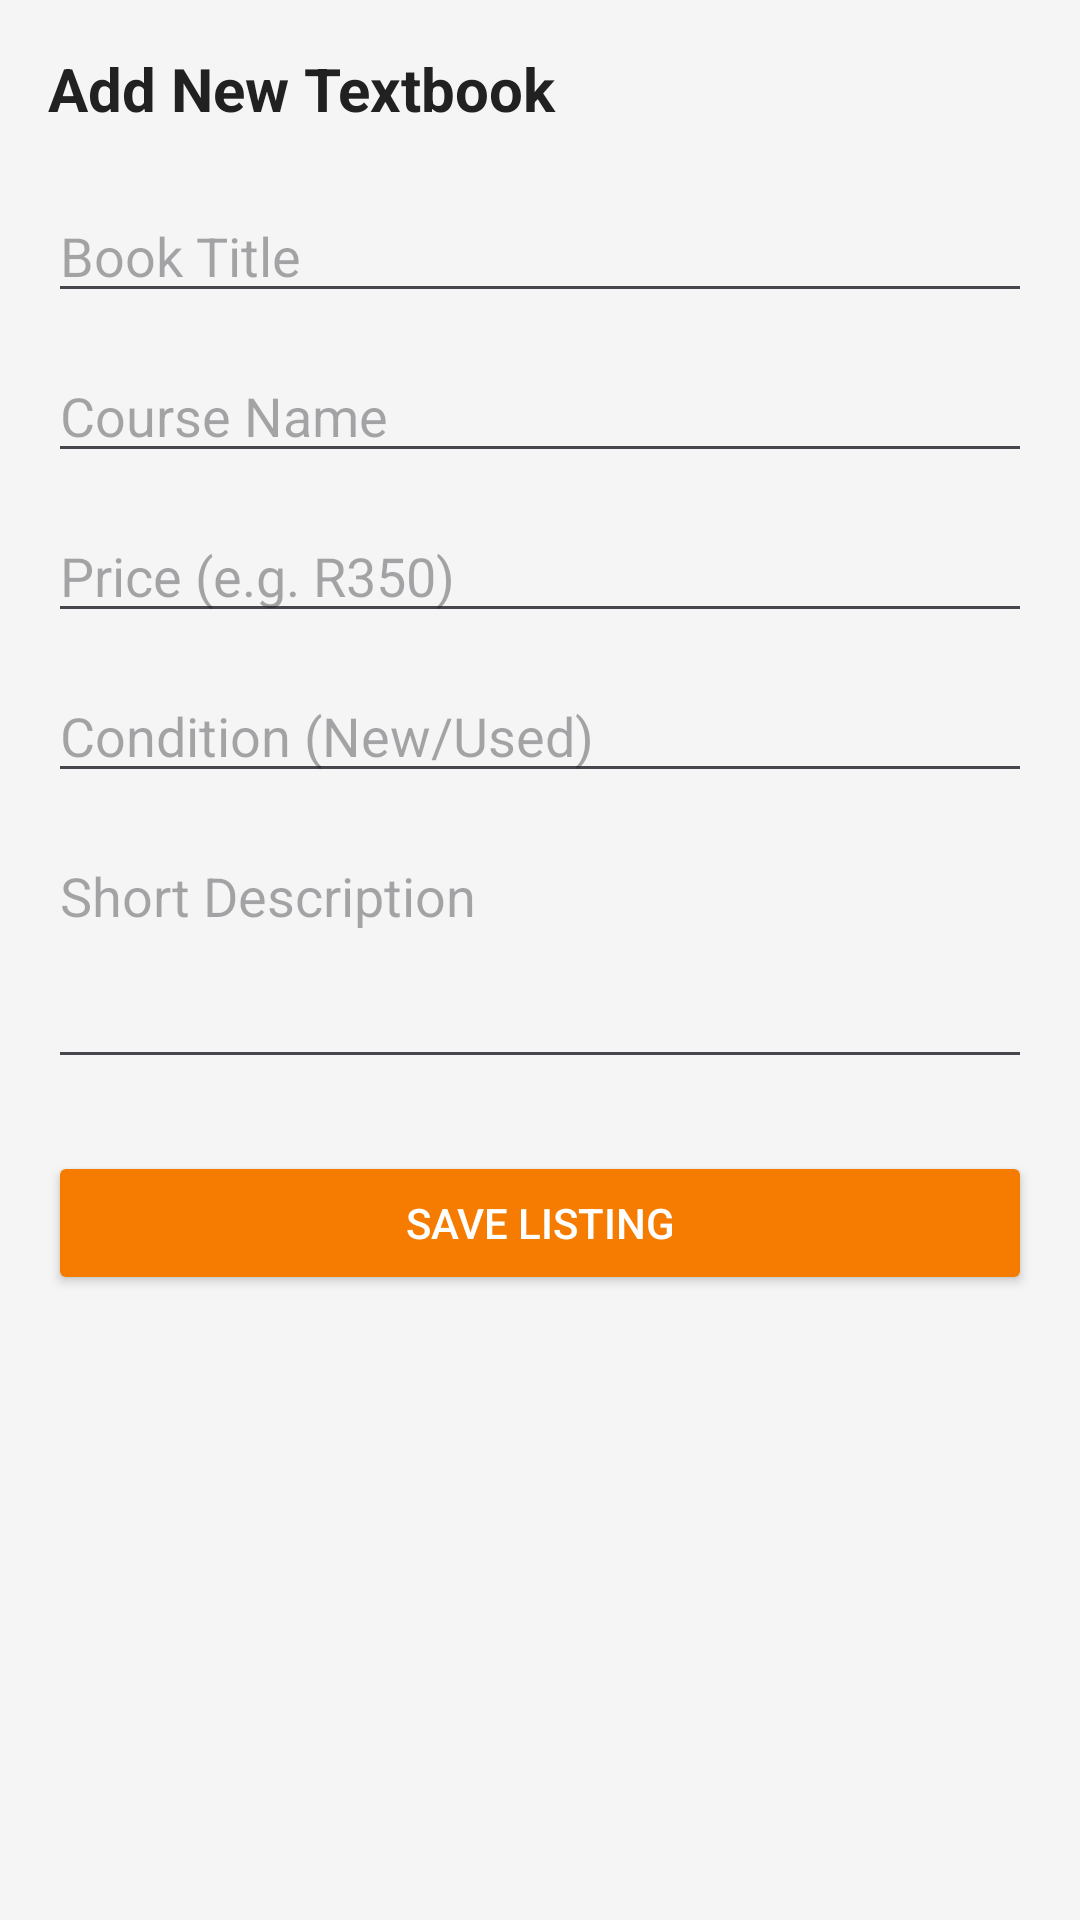

Write the Android layout XML for this screen, with the resource values it uses.
<!-- AndroidManifest.xml: application theme Theme.AfricanAchieve -->
<!-- res/layout/activity_add_book.xml -->
<?xml version="1.0" encoding="utf-8"?>

<ScrollView xmlns:android="http://schemas.android.com/apk/res/android"
    android:layout_width="match_parent"
    android:layout_height="match_parent"
    android:background="@color/light_gray">

    <LinearLayout
        android:layout_width="match_parent"
        android:layout_height="wrap_content"
        android:orientation="vertical"
        android:padding="16dp">

        <TextView
            android:layout_width="wrap_content"
            android:layout_height="wrap_content"
            android:text="Add New Textbook"
            android:textSize="20sp"
            android:textStyle="bold"
            android:textColor="@color/dark_text"
            android:layout_marginBottom="20dp" />

        <EditText
            android:id="@+id/et_book_title"
            android:layout_width="match_parent"
            android:layout_height="wrap_content"
            android:hint="Book Title"
            android:inputType="textCapWords" />

        <EditText
            android:id="@+id/et_course"
            android:layout_width="match_parent"
            android:layout_height="wrap_content"
            android:hint="Course Name"
            android:layout_marginTop="12dp" />

        <EditText
            android:id="@+id/et_price"
            android:layout_width="match_parent"
            android:layout_height="wrap_content"
            android:hint="Price (e.g. R350)"
            android:inputType="text"
            android:layout_marginTop="12dp" />

        <EditText
            android:id="@+id/et_condition"
            android:layout_width="match_parent"
            android:layout_height="wrap_content"
            android:hint="Condition (New/Used)"
            android:layout_marginTop="12dp" />

        <EditText
            android:id="@+id/et_description"
            android:layout_width="match_parent"
            android:layout_height="wrap_content"
            android:hint="Short Description"
            android:gravity="top"
            android:lines="3"
            android:layout_marginTop="12dp" />

        <Button
            android:id="@+id/btn_save_book"
            android:layout_width="match_parent"
            android:layout_height="wrap_content"
            android:text="Save Listing"
            android:layout_marginTop="24dp"
            android:backgroundTint="@color/primary_orange"
            android:textColor="@android:color/white" />

    </LinearLayout>
</ScrollView>
<!-- resources referenced by this layout -->
<resources>
  <color name="dark_text">#212121</color>
  <color name="light_gray">#F5F5F5</color>
  <color name="primary_orange">#F57C00</color>
  <style name="Theme.AfricanAchieve" parent="Theme.Material3.DayNight.NoActionBar">
          <item name="colorPrimary">@color/primary_orange</item>
      </style>
</resources>
